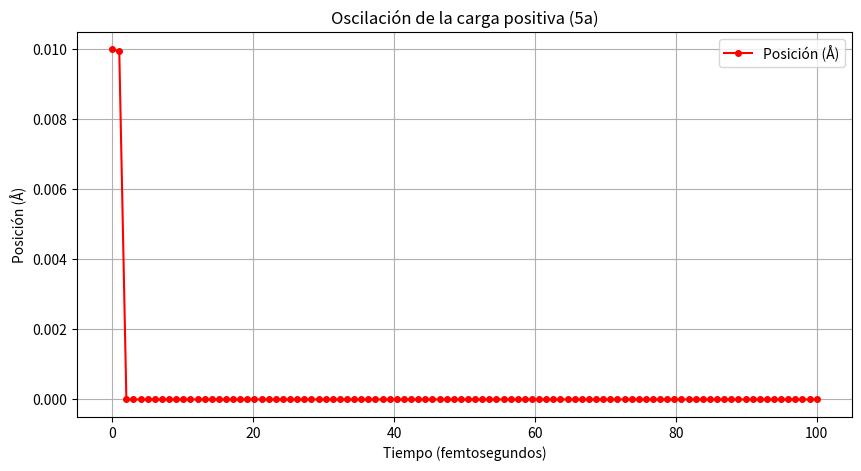

Here is the Python script that generated this plot:
import numpy as np 
import matplotlib.pyplot as plt 
from scipy.integrate import odeint 
 
# 1. Constantes físicas 
k = 8.987e9       # N*m^2/C^2 
e = 1.602e-19     # C 
m = 9.109e-31     # Usaremos la masa del electrón como referencia (masa m) 
Q = 100 * e       # Carga fija 
q = e             # Carga móvil 
d = 1e-10         # Distancia de separación (1 Angstrom) 
 
# 2. Definición del sistema dinámico 
def sistema_movimiento_5a(state, t): 
    x, v = state 
    # Evitamos divisiones por cero con un pequeño margen de seguridad 
    limite = 0.49 * d  
    if abs(x) >= limite: 
        return [v, 0] # La partícula llegó al límite 
     
    # Fuerza neta: F = F_izq - F_der 
    # F_izq = k*Q*q / (d/2 + x)^2 
    # F_der = k*Q*q / (d/2 - x)^2 
    fuerza_x = k * Q * q * (1/(d/2 + x)**2 - 1/(d/2 - x)**2) 
     
    
    a = fuerza_x / m 
    return [v, a] 

# 3. Simulación 
# Desplazamiento inicial muy pequeño para observar el M.A.S. 
x0 = [0.01 * d, 0]  
t = np.linspace(0, 1e-13, 100)  
solucion = odeint(sistema_movimiento_5a, x0, t) 
posiciones = solucion[:, 0] 
velocidades = solucion[:, 1] 

# 4. Resultados (primeras 30 posiciones) 
print(f"{'Punto':<10} | {'Posición (m)':<20} | {'Velocidad (m/s)':<20}") 
for i in range(30): 
    
    print(f"{i+1:<10} | {posiciones[i]:<20.4e} | {velocidades[i]:<20.4e}") 

# 5. Gráfica 
plt.figure(figsize=(10, 5)) 
plt.plot(t * 1e15, posiciones * 1e10, 'ro-', markersize=4, label='Posición (Å)') 
plt.title('Oscilación de la carga positiva (5a)') 
plt.xlabel('Tiempo (femtosegundos)') 
plt.ylabel('Posición (Å)') 
plt.grid(True) 
plt.legend() 
plt.show()
